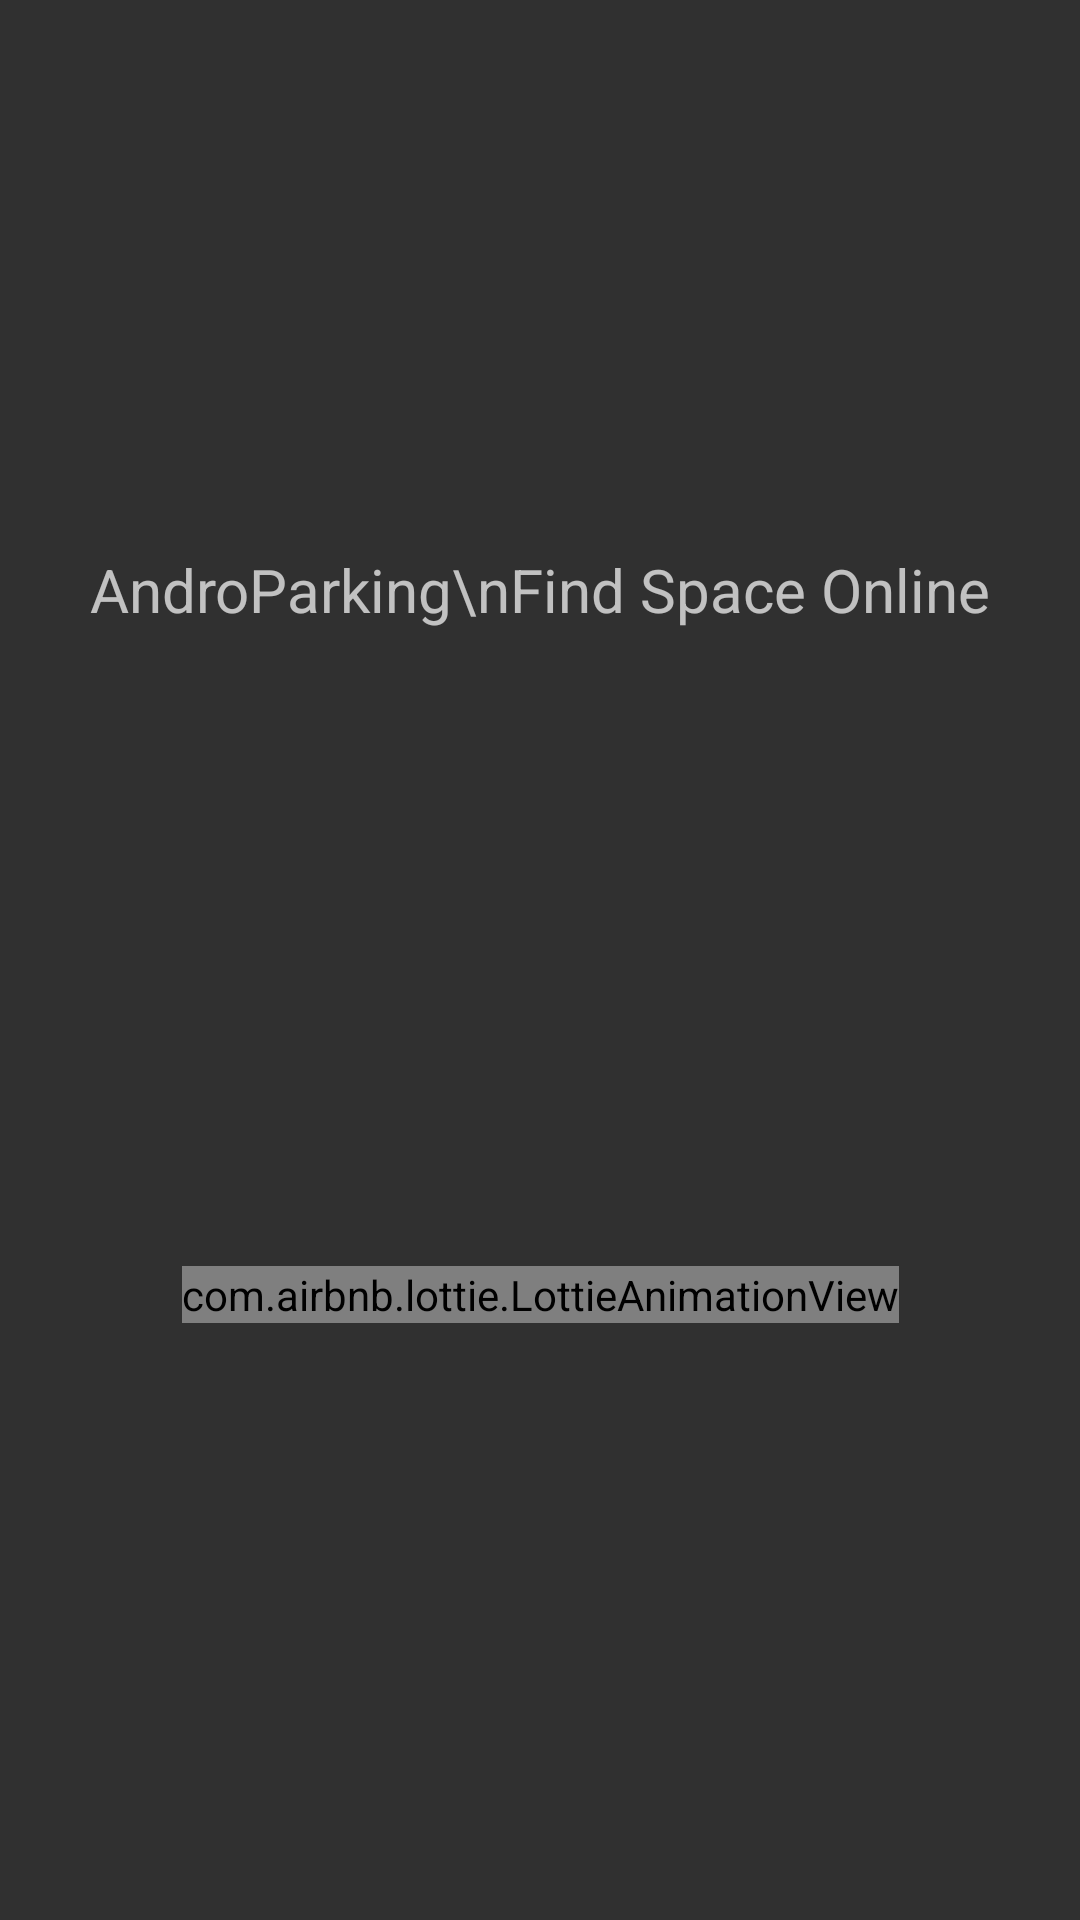

Layout XML and referenced resources for this Android screen:
<!-- AndroidManifest.xml: application theme AppTheme -->
<!-- res/layout/activity_main.xml -->
<?xml version="1.0" encoding="utf-8"?>
<android.support.constraint.ConstraintLayout xmlns:android="http://schemas.android.com/apk/res/android"
    xmlns:app="http://schemas.android.com/apk/res-auto"
    xmlns:tools="http://schemas.android.com/tools"
    android:layout_width="match_parent"
    android:layout_height="match_parent"
    tools:context=".MainActivity">

    <TextView
        android:id="@+id/textView2"
        android:layout_width="wrap_content"
        android:layout_height="wrap_content"
        android:layout_marginTop="178dp"
        android:gravity="center"
        android:text="AndroParking\nFind Space Online"
        android:textSize="20dp"
        android:padding="5dp"
        app:layout_constraintEnd_toEndOf="parent"
        app:layout_constraintStart_toStartOf="parent"
        app:layout_constraintTop_toTopOf="parent" />

    <com.airbnb.lottie.LottieAnimationView
        android:id="@+id/car"
        android:layout_width="wrap_content"
        android:layout_height="wrap_content"
        android:layout_marginStart="8dp"
        android:layout_marginTop="8dp"
        android:layout_marginEnd="8dp"
        android:adjustViewBounds="true"
        android:cropToPadding="true"
        android:scaleType="centerCrop"
        app:layout_constraintBottom_toBottomOf="parent"
        app:layout_constraintEnd_toEndOf="parent"
        app:layout_constraintHorizontal_bias="0.501"
        app:layout_constraintStart_toStartOf="parent"
        app:layout_constraintTop_toBottomOf="@+id/textView2"
        app:lottie_autoPlay="true"
        app:lottie_loop="true" />


</android.support.constraint.ConstraintLayout>
<!-- resources referenced by this layout -->
<resources>
  <style name="AppTheme" parent="Theme.AppCompat.NoActionBar">
          
          <item name="android:windowNoTitle">true</item>
          <item name="android:windowFullscreen">true</item>
  
          <item name="colorPrimary">@color/colorPrimary</item>
          <item name="colorPrimaryDark">@color/colorPrimaryDark</item>
          <item name="colorAccent">@color/colorAccent</item>
      </style>
  <color name="colorPrimary">#1976D2</color>
  <color name="colorPrimaryDark">#1565C0</color>
  <color name="colorAccent">#FF4081</color>
</resources>
